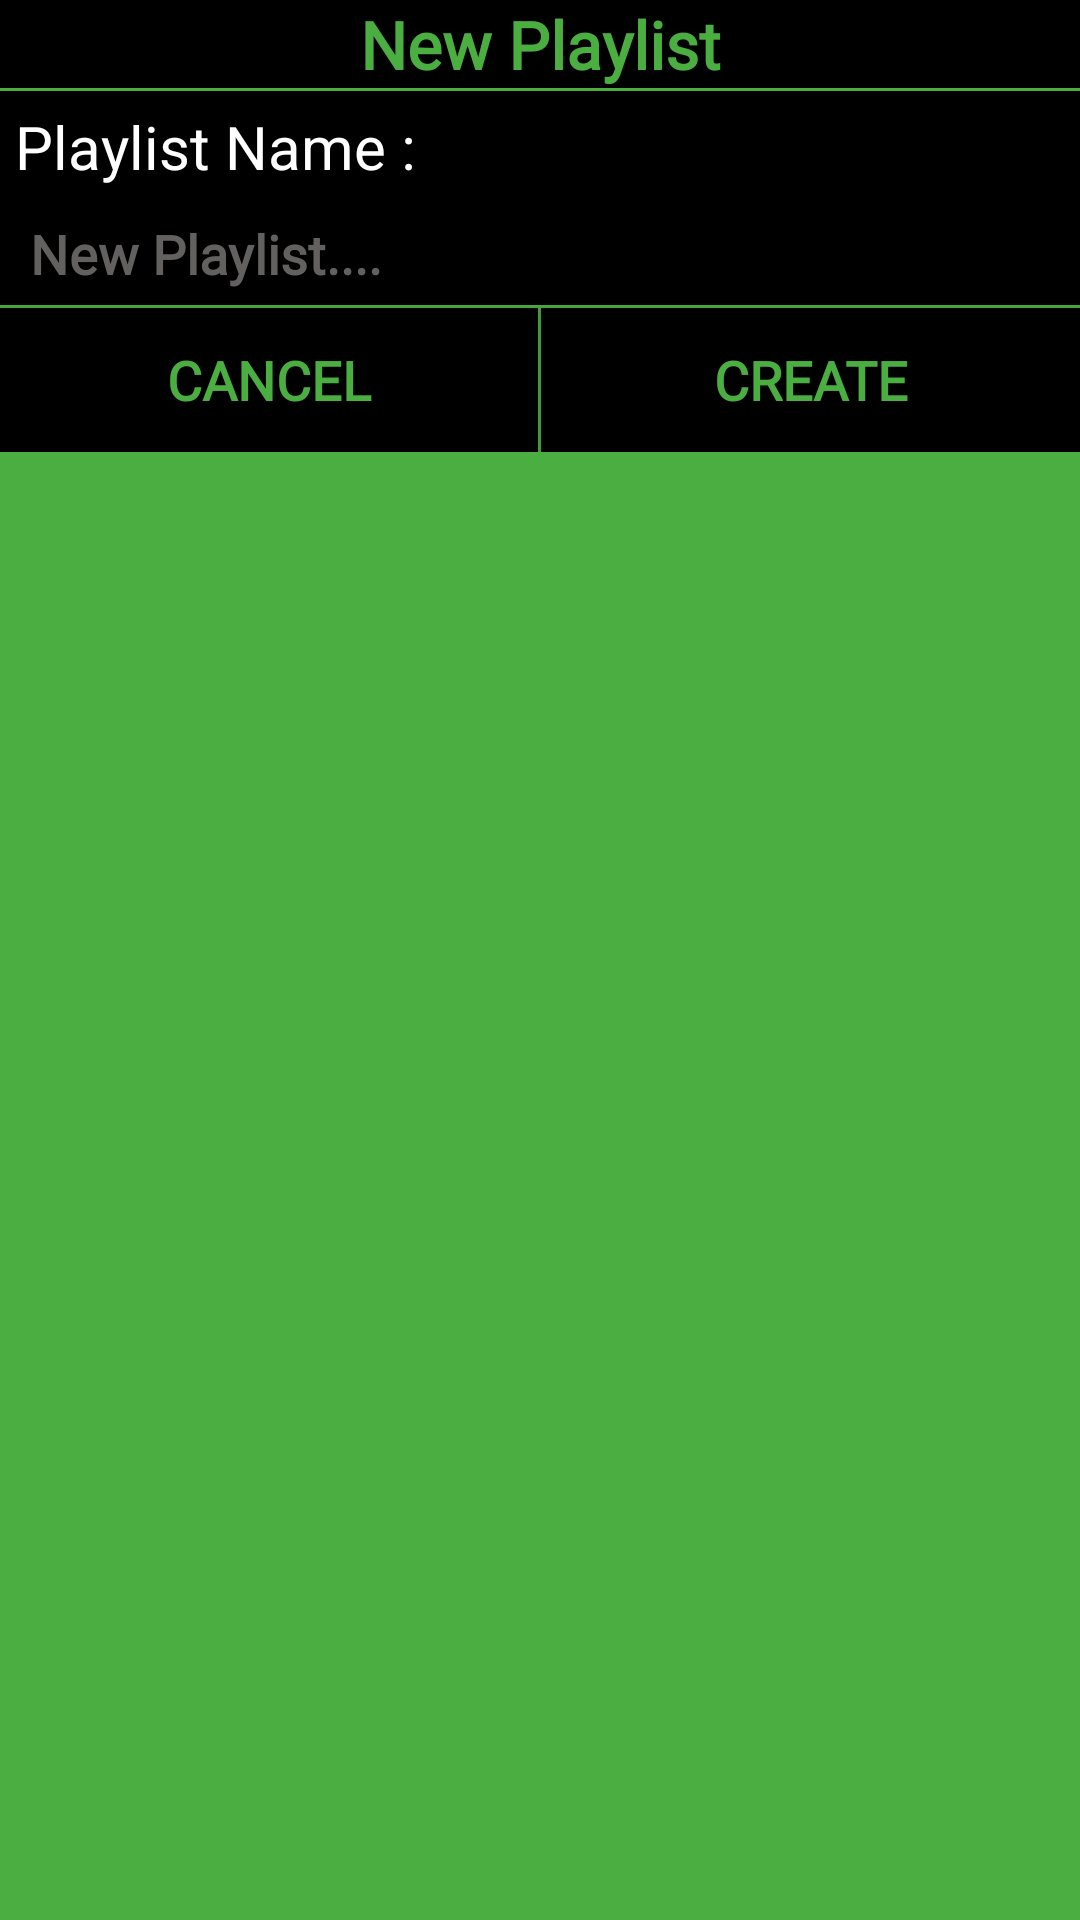

This screen was rendered from an Android layout file. Write that file and the resources it references.
<!-- AndroidManifest.xml: application theme AppTheme -->
<!-- res/layout/new_playlist.xml -->
<?xml version="1.0" encoding="utf-8"?>
<LinearLayout xmlns:android="http://schemas.android.com/apk/res/android"
    xmlns:tools="http://schemas.android.com/tools"
    android:layout_width="match_parent"
    android:layout_height="wrap_content"
    android:background="@color/programmer_green"
    android:orientation="vertical">

    <TextView
        android:id="@+id/textView"
        android:layout_width="match_parent"
        android:layout_height="wrap_content"
        android:layout_marginBottom="1dp"
        android:background="#000"
        android:text="New Playlist"
        android:textAlignment="center"
        android:textAppearance="@style/Custom_text_Appearance"
        android:textSize="22dp" />

    <TextView
        android:layout_width="match_parent"
        android:layout_height="wrap_content"
        android:background="#000"
        android:padding="5dp"
        android:text="Playlist Name :"
        android:textColor="#FFF"
        android:textSize="20sp" />

    <EditText
        android:id="@+id/new_playlist_name"
        style="@style/Custom_text_Appearance"
        android:layout_width="match_parent"
        android:layout_height="wrap_content"
        android:background="#000"
        android:ems="10"
        android:hint="New Playlist...."
        android:inputType="textPersonName"
        android:padding="5dp"
        android:paddingStart="10dp"
        android:textAlignment="viewStart"
        android:textColor="@color/programmer_green"
        android:textColorHint="@color/grey"
        tools:text="New Playlist" />

    <LinearLayout
        android:layout_width="match_parent"
        android:layout_height="wrap_content"
        android:orientation="horizontal">

        <Button
            android:id="@+id/bt_cancel"
            style="@style/Custom_text_Appearance"
            android:layout_width="0dp"
            android:layout_height="wrap_content"
            android:layout_marginTop="1dp"
            android:layout_marginEnd="1dp"
            android:layout_weight="1"
            android:background="#000"
            android:text="Cancel" />

        <Button
            android:id="@+id/bt_create"
            style="@style/Custom_text_Appearance"
            android:layout_width="0dp"
            android:layout_height="wrap_content"
            android:layout_marginTop="1dp"
            android:layout_weight="1"
            android:background="#000"
            android:text="Create" />
    </LinearLayout>

</LinearLayout>
<!-- resources referenced by this layout -->
<resources>
  <color name="grey">#636060</color>
  <color name="programmer_green">#4AAE40</color>
  <style name="Custom_text_Appearance" parent="@android:style/TextAppearance">
          <item name="android:textColor">@color/programmer_green</item>
          <item name="android:fontFamily">@font/space_mono</item>
          <item name="android:textSize">18sp</item>
          <item name="android:textStyle">bold</item>
          <item name="android:colorAccent">@color/programmer_green</item>
          <item name="android:textColorLink">@color/programmer_green</item>
      </style>
  <style name="AppTheme" parent="Theme.AppCompat.Light.DarkActionBar">
          
          <item name="colorPrimary">@color/colorPrimary</item>
          <item name="colorPrimaryDark">@color/colorPrimaryDark</item>
          <item name="colorAccent">@color/programmer_green</item>
          <item name="android:itemBackground">@color/colorDark</item>
          <item name="android:itemTextAppearance">@style/Custom_text_Appearance_2</item>
          <item name="android:homeAsUpIndicator">@drawable/back_green</item>
          <item name="android:navigationIcon">@drawable/nav_green</item>
          <item name="android:moreIcon">@drawable/popup_menu_green</item>
      </style>
  <color name="colorPrimary">#3A434D</color>
  <color name="colorPrimaryDark">#343D45</color>
  <color name="colorDark">#000000</color>
  <style name="Custom_text_Appearance_2">
      <item name="android:textColor">@color/programmer_green</item>
      <item name="android:fontFamily">@font/space_mono</item>
      <item name="android:textSize">14sp</item>
      <item name="android:textStyle">bold</item>
      </style>
  <!-- drawable back_green (drawable) -->
  <vector android:height="24dp" android:tint="@color/programmer_green"
      android:viewportHeight="24.0" android:viewportWidth="24.0"
      android:width="24dp" xmlns:android="http://schemas.android.com/apk/res/android">
      <path android:fillColor="#FF000000" android:pathData="M15.41,16.09l-4.58,-4.59 4.58,-4.59L14,5.5l-6,6 6,6z"/>
  </vector>
  <!-- drawable nav_green (drawable) -->
  <vector android:height="24dp" android:tint="@color/programmer_green"
      android:viewportHeight="24.0" android:viewportWidth="24.0"
      android:width="24dp" xmlns:android="http://schemas.android.com/apk/res/android">
      <path android:fillColor="#FF000000" android:pathData="M2,15.5v2h20v-2L2,15.5zM2,10.5v2h20v-2L2,10.5zM2,5.5v2h20v-2L2,5.5z"/>
  </vector>
  <!-- drawable popup_menu_green (drawable) -->
  <vector android:height="24dp" android:tint="@color/programmer_green"
      android:viewportHeight="24.0" android:viewportWidth="24.0"
      android:width="24dp" xmlns:android="http://schemas.android.com/apk/res/android">
      <path android:fillColor="#FF000000" android:pathData="M12,8c1.1,0 2,-0.9 2,-2s-0.9,-2 -2,-2 -2,0.9 -2,2 0.9,2 2,2zM12,10c-1.1,0 -2,0.9 -2,2s0.9,2 2,2 2,-0.9 2,-2 -0.9,-2 -2,-2zM12,16c-1.1,0 -2,0.9 -2,2s0.9,2 2,2 2,-0.9 2,-2 -0.9,-2 -2,-2z"/>
  </vector>
</resources>
